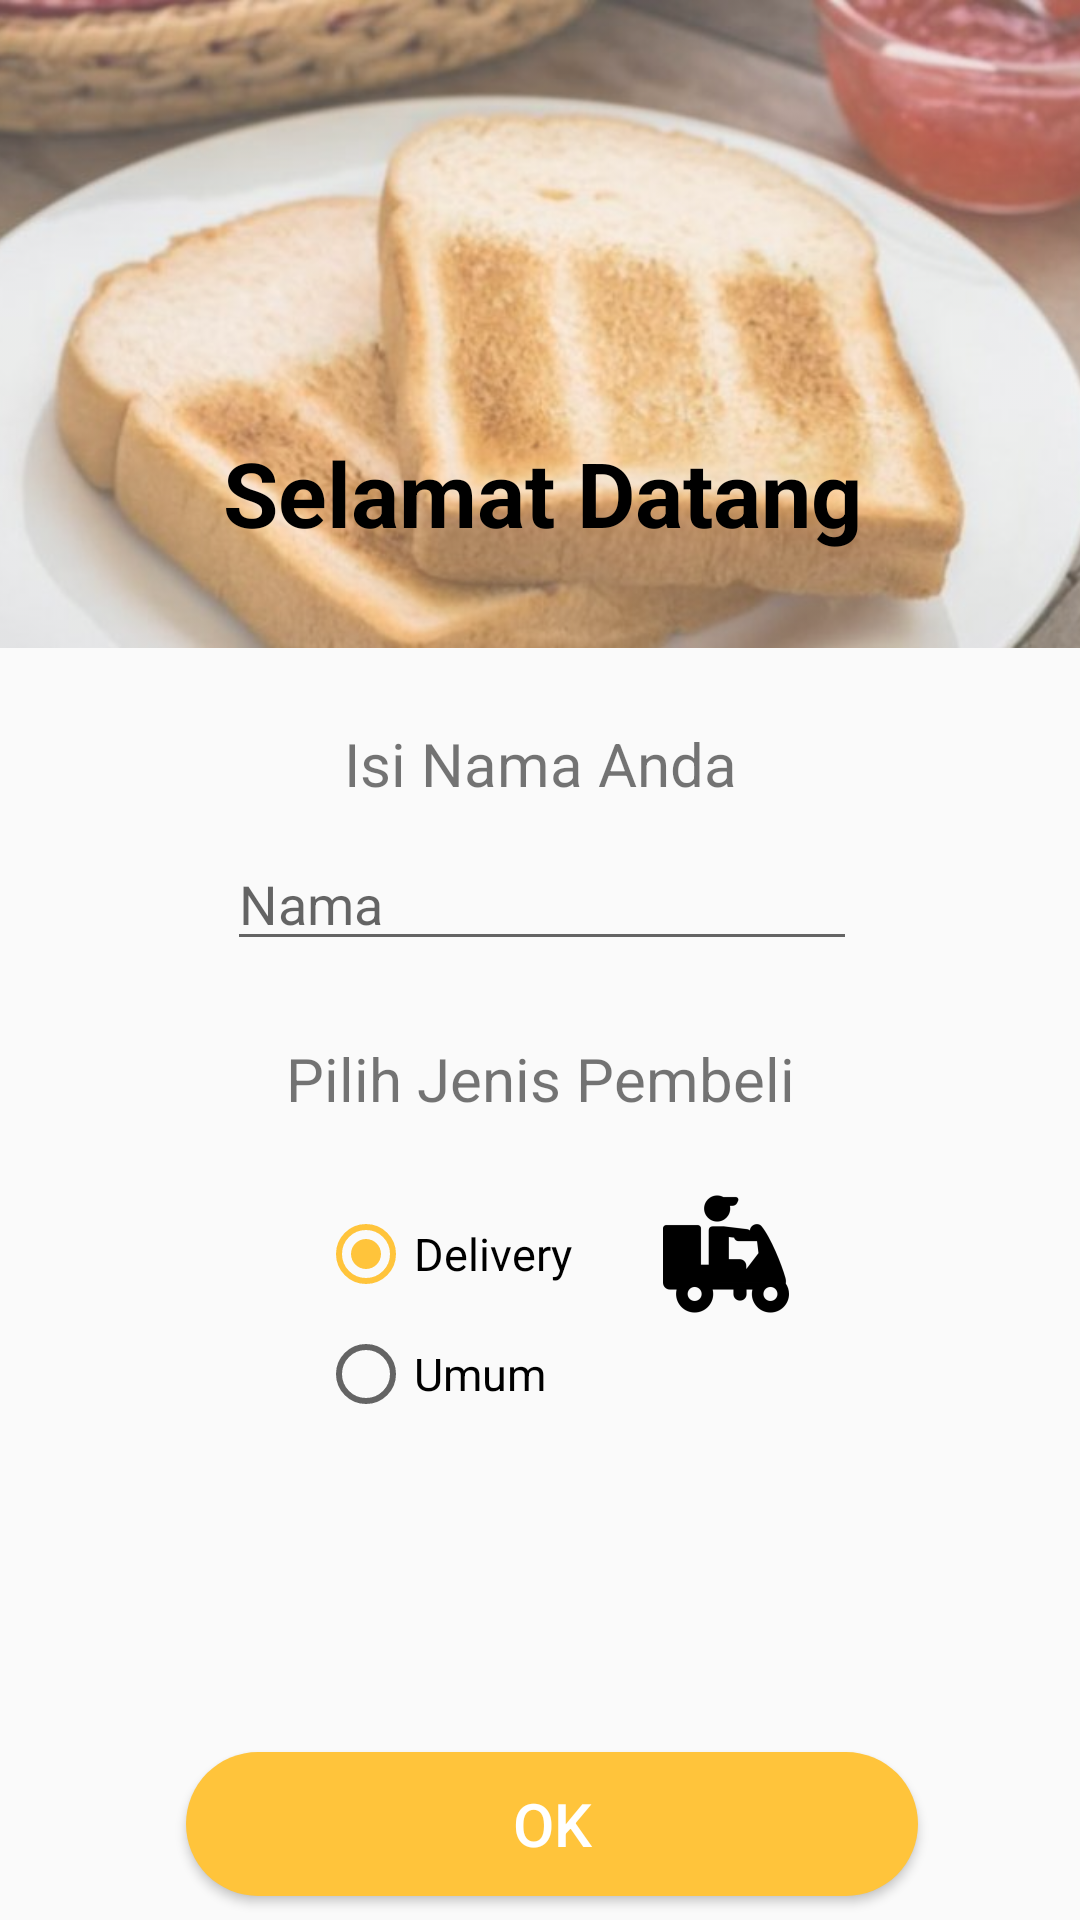

Produce the Android XML layout that renders to this screen, including the resource entries it uses.
<!-- AndroidManifest.xml: activity theme AppThemeOrange -->
<!-- res/layout/activity_main.xml -->
<?xml version="1.0" encoding="utf-8"?>
<android.support.constraint.ConstraintLayout xmlns:android="http://schemas.android.com/apk/res/android"
    xmlns:app="http://schemas.android.com/apk/res-auto"
    xmlns:tools="http://schemas.android.com/tools"
    android:layout_width="match_parent"
    android:layout_height="match_parent"
    tools:context=".MainActivity">

    <RadioGroup
        android:id="@+id/radioGroup2"
        android:layout_width="160dp"
        android:layout_height="100dp"
        android:layout_marginStart="8dp"
        android:layout_marginTop="12dp"
        android:layout_marginEnd="8dp"
        app:layout_constraintEnd_toEndOf="parent"
        app:layout_constraintHorizontal_bias="0.533"
        app:layout_constraintStart_toStartOf="parent"
        app:layout_constraintTop_toBottomOf="@+id/textView3">

        <RadioButton
            android:id="@+id/rbDelivery"
            android:layout_width="match_parent"
            android:layout_height="wrap_content"
            android:checked="true"
            android:drawableEnd="@mipmap/ic_delivery"
            android:text="@string/delivery"
            android:textSize="15sp"
            tools:layout_editor_absoluteX="118dp"
            tools:layout_editor_absoluteY="190dp" />

        <RadioButton
            android:id="@+id/rbUmum"
            android:layout_width="match_parent"
            android:layout_height="wrap_content"
            android:drawableEnd="@mipmap/ic_umum"
            android:text="@string/umum"
            android:textSize="15sp"
            tools:layout_editor_absoluteX="119dp"
            tools:layout_editor_absoluteY="158dp" />
    </RadioGroup>

    <EditText
        android:id="@+id/txtNama"
        android:layout_width="wrap_content"
        android:layout_height="wrap_content"
        android:layout_marginStart="8dp"
        android:layout_marginTop="8dp"
        android:layout_marginEnd="7dp"
        android:layout_marginBottom="10dp"
        android:ems="10"
        android:hint="@string/nama"
        android:inputType="textPersonName"
        android:singleLine="false"
        app:layout_constraintBottom_toBottomOf="parent"
        app:layout_constraintEnd_toEndOf="parent"
        app:layout_constraintStart_toStartOf="parent"
        app:layout_constraintTop_toBottomOf="@+id/textView"
        app:layout_constraintVertical_bias="0.003" />

    <TextView
        android:id="@+id/textView"
        android:layout_width="0dp"
        android:layout_height="29dp"
        android:layout_marginStart="8dp"
        android:layout_marginTop="8dp"
        android:layout_marginEnd="8dp"
        android:layout_marginBottom="296dp"
        android:text="@string/isi_nama_anda"
        android:textAlignment="center"
        android:textSize="20sp"
        app:layout_constraintBottom_toBottomOf="parent"
        app:layout_constraintEnd_toEndOf="parent"
        app:layout_constraintHorizontal_bias="0.502"
        app:layout_constraintStart_toStartOf="parent"
        app:layout_constraintTop_toBottomOf="@+id/imageView3"
        app:layout_constraintVertical_bias="0.187" />

    <Button
        android:id="@+id/btnOk"
        android:layout_width="244dp"
        android:layout_height="wrap_content"
        android:layout_marginStart="16dp"
        android:layout_marginTop="56dp"
        android:layout_marginEnd="8dp"
        android:layout_marginBottom="8dp"
        android:background="@drawable/klik"
        android:text="@string/ok"
        android:textAlignment="center"
        android:textColor="@color/White"
        android:textSize="20sp"
        app:layout_constraintBottom_toBottomOf="parent"
        app:layout_constraintEnd_toEndOf="parent"
        app:layout_constraintStart_toStartOf="parent"
        app:layout_constraintTop_toBottomOf="@+id/radioGroup2"
        app:layout_constraintVertical_bias="1.0" />

    <TextView
        android:id="@+id/textView3"
        android:layout_width="210dp"
        android:layout_height="36dp"
        android:layout_marginStart="8dp"
        android:layout_marginTop="8dp"
        android:layout_marginEnd="8dp"
        android:layout_marginBottom="8dp"
        android:text="@string/pilih_jenis_pembeli"
        android:textAlignment="center"
        android:textSize="20sp"
        app:layout_constraintBottom_toBottomOf="parent"
        app:layout_constraintEnd_toEndOf="parent"
        app:layout_constraintStart_toStartOf="parent"
        app:layout_constraintTop_toBottomOf="@+id/txtNama"
        app:layout_constraintVertical_bias="0.066" />

    <ImageView
        android:id="@+id/imageView3"
        android:layout_width="wrap_content"
        android:layout_height="216dp"
        android:layout_marginEnd="8dp"
        android:contentDescription="@string/bgRoti"
        android:alpha="0.7"
        android:scaleType="centerCrop"
        app:layout_constraintEnd_toEndOf="parent"
        app:layout_constraintHorizontal_bias="0.0"
        app:layout_constraintStart_toStartOf="parent"
        app:layout_constraintTop_toTopOf="parent"
        app:srcCompat="@drawable/roti" />

    <ImageView
        android:id="@+id/imageView"
        android:layout_width="302dp"
        android:layout_height="136dp"
        android:layout_marginStart="8dp"
        android:layout_marginEnd="8dp"
        android:contentDescription="@string/logo"
        app:layout_constraintEnd_toEndOf="parent"
        app:layout_constraintStart_toStartOf="parent"
        app:layout_constraintTop_toTopOf="@+id/imageView3"
        app:srcCompat="@mipmap/ic_logo" />

    <TextView
        android:id="@+id/textView2"
        android:layout_width="250dp"
        android:layout_height="50dp"
        android:layout_marginStart="8dp"
        android:layout_marginTop="8dp"
        android:layout_marginEnd="8dp"
        android:layout_marginBottom="28dp"
        android:text="@string/selamat_datang"
        android:textAlignment="center"
        android:textColor="@color/Black"
        android:textSize="30sp"
        android:textStyle="bold"
        app:layout_constraintBottom_toTopOf="@+id/textView"
        app:layout_constraintEnd_toEndOf="parent"
        app:layout_constraintHorizontal_bias="0.508"
        app:layout_constraintStart_toStartOf="parent"
        app:layout_constraintTop_toBottomOf="@+id/imageView"
        app:layout_constraintVertical_bias="0.0" />



</android.support.constraint.ConstraintLayout>
<!-- resources referenced by this layout -->
<resources>
  <color name="Black">#000000</color>
  <color name="White">#ffffff</color>
  <!-- drawable klik (drawable) -->
  <?xml version="1.0" encoding="utf-8"?>
  <selector xmlns:android="http://schemas.android.com/apk/res/android">
      <item android:state_pressed="true">
          <shape android:shape="rectangle">
              <solid android:color="@color/OrangeWhite"></solid>
              <padding
                  android:bottom="7dp"
                  android:top="7dp"
                  android:left="7dp"
                  android:right="7dp"/>
  
              <corners
                  android:radius="150dp"/>
          </shape>
      </item>
  
      <item>
          <shape android:shape="rectangle">
              <solid android:color="@color/Orange"></solid>
              <padding
                  android:bottom="7dp"
                  android:top="7dp"
                  android:left="7dp"
                  android:right="7dp"/>
  
              <corners
                  android:radius="150dp"/>
          </shape>
      </item>
  </selector>
  <!-- drawable roti: jpg bitmap (drawable, 41643 bytes) -->
  <!-- mipmap ic_delivery: png bitmap (mipmap-hdpi, 1117 bytes) -->
  <string name="bgRoti">bgRoti</string>
  <string name="delivery">Delivery</string>
  <string name="isi_nama_anda">Isi Nama Anda</string>
  <string name="logo">Logo</string>
  <string name="nama">Nama</string>
  <string name="ok">OK</string>
  <string name="pilih_jenis_pembeli">Pilih Jenis Pembeli</string>
  <string name="selamat_datang">Selamat Datang</string>
  <string name="umum">Umum</string>
  <style name="AppThemeOrange" parent="Theme.AppCompat.Light.DarkActionBar">
          
          <item name="colorPrimary">@color/Orange</item>
          <item name="colorPrimaryDark">@color/Orange</item>
          <item name="colorAccent">@color/Orange</item>
      </style>
  <color name="OrangeWhite">#ffdb99</color>
  <color name="Orange">#ffc43b</color>
</resources>
